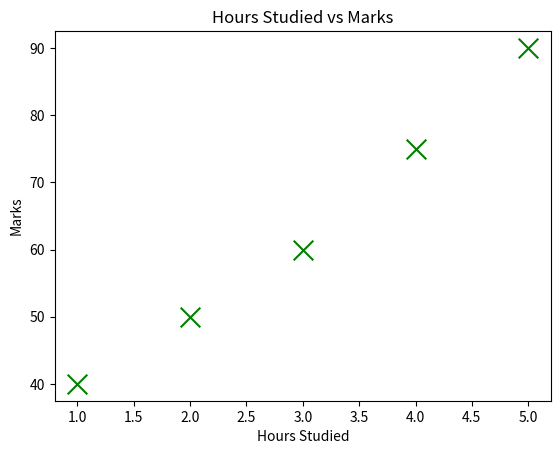

Here is the Python script that generated this plot:
import matplotlib.pyplot as plt

hours = [1, 2, 3, 4, 5]
marks = [40, 50, 60, 75, 90]

plt.scatter(hours, marks,color="green",marker="x",s=200)

plt.title("Hours Studied vs Marks")
plt.xlabel("Hours Studied")
plt.ylabel("Marks")

plt.show()
